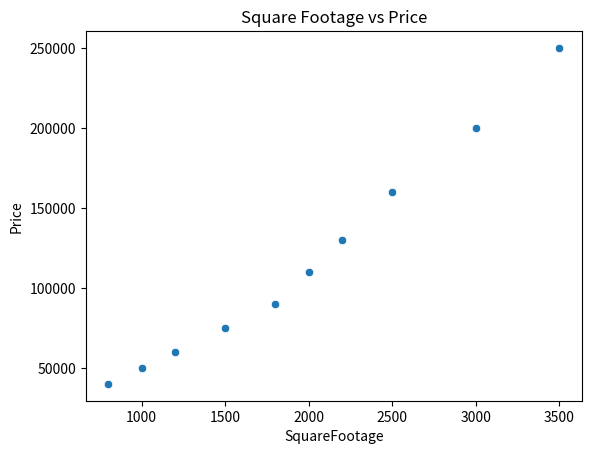
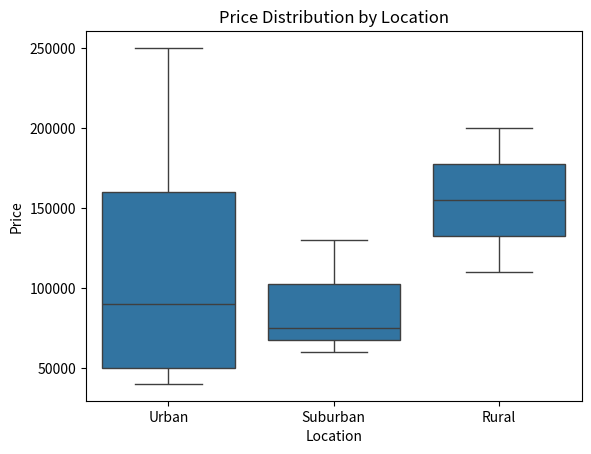

Source code (Python) for these figures, in order:
import pandas as pd
import seaborn as sns
import matplotlib.pyplot as plt
data = {
    "SquareFootage": [800, 1000, 1200, 1500, 1800, 2000, 2200, 2500, 3000, 3500],
    "Price": [40000, 50000, 60000, 75000, 90000, 110000, 130000, 160000, 200000, 250000],
    "Location": ["Urban", "Urban", "Suburban", "Suburban", "Urban",
                 "Rural", "Suburban", "Urban", "Rural", "Urban"]
}
df = pd.DataFrame(data)
plt.figure()
sns.scatterplot(x="SquareFootage", y="Price", data=df)
plt.title("Square Footage vs Price")
plt.show()
plt.figure()
sns.boxplot(x="Location", y="Price", data=df)
plt.title("Price Distribution by Location")
plt.show()
